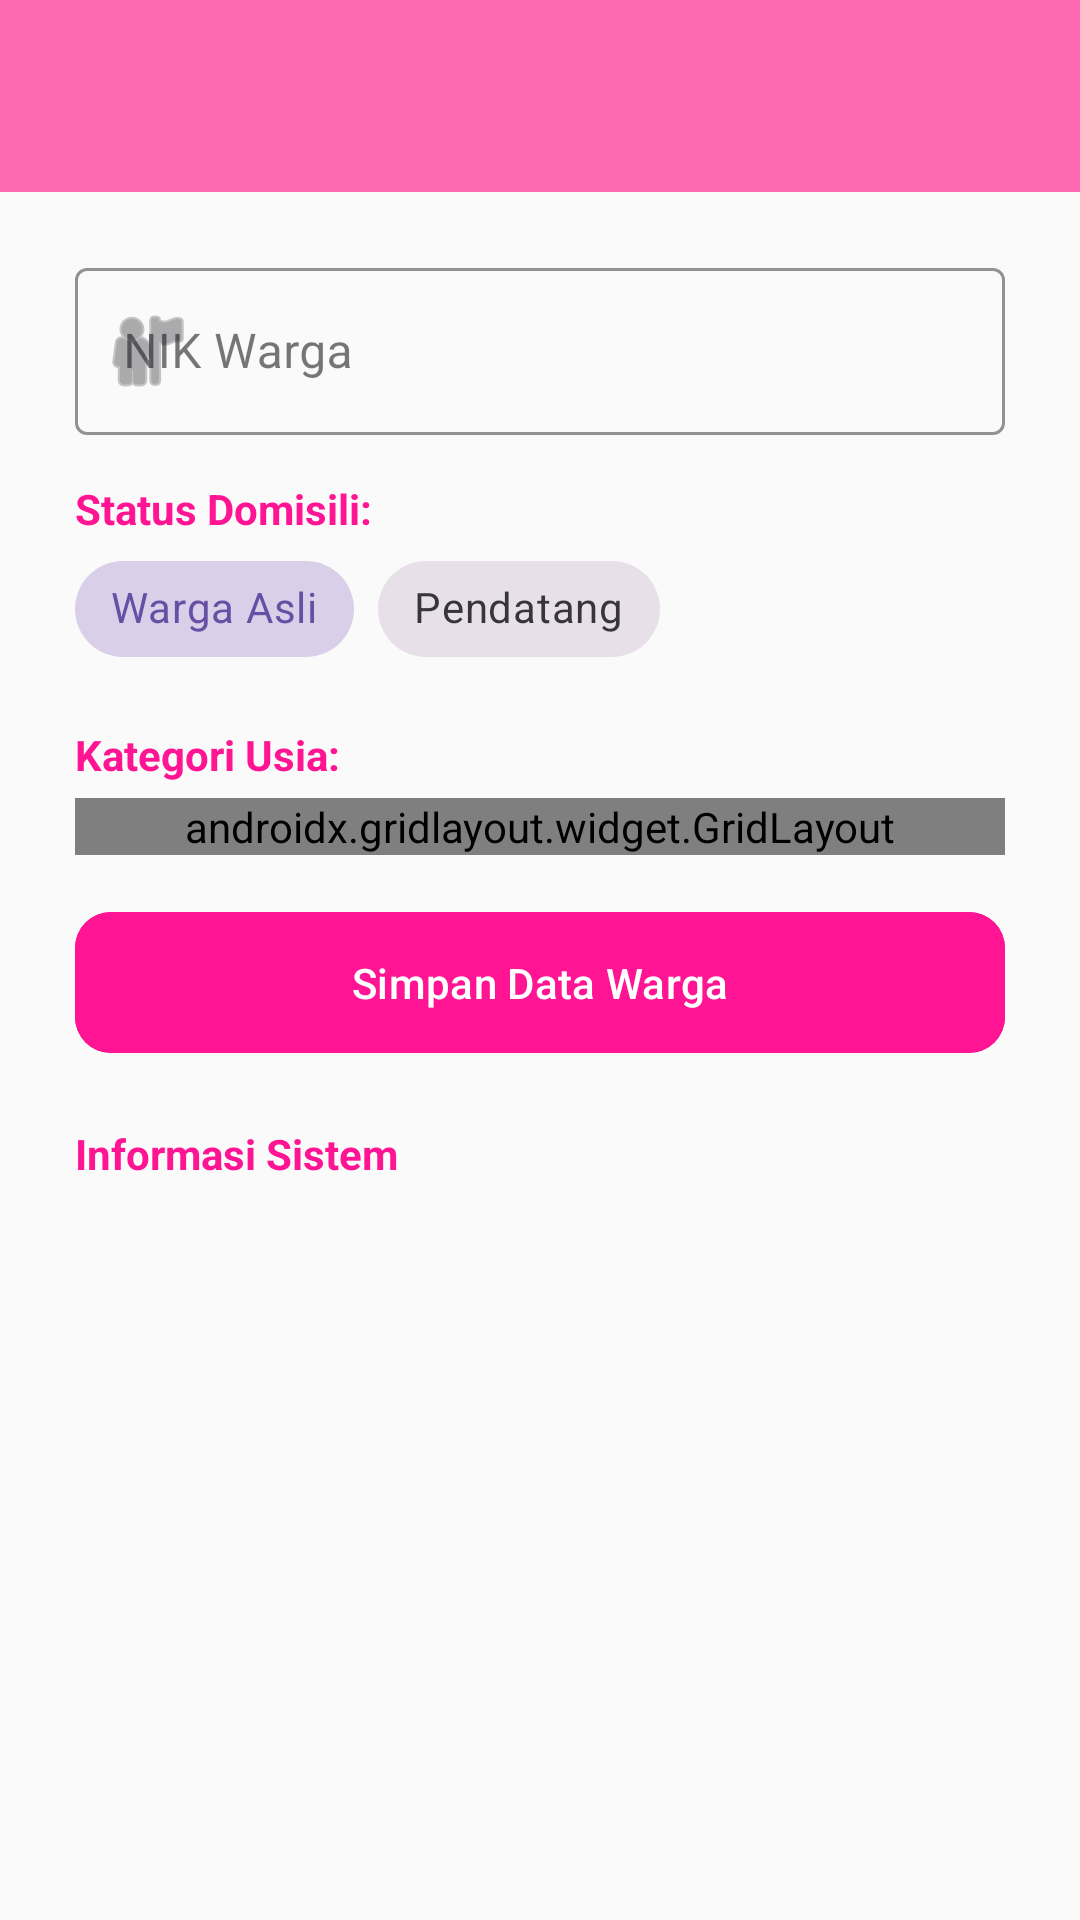

Layout XML and referenced resources for this Android screen:
<!-- AndroidManifest.xml: application theme Theme.Arincanvas -->
<!-- res/layout/activity_ninth.xml -->
<?xml version="1.0" encoding="utf-8"?>
<androidx.constraintlayout.widget.ConstraintLayout xmlns:android="http://schemas.android.com/apk/res/android"
    xmlns:app="http://schemas.android.com/apk/res-auto"
    xmlns:tools="http://schemas.android.com/tools"
    android:layout_width="match_parent"
    android:layout_height="match_parent"
    android:background="#FAFAFA"
    tools:context=".Home.pertemuan_9.NinthActivity">

    <androidx.appcompat.widget.Toolbar
        android:id="@+id/toolbar"
        android:layout_width="match_parent"
        android:layout_height="?attr/actionBarSize"
        android:background="#FF69B4"
        app:layout_constraintEnd_toEndOf="parent"
        app:layout_constraintStart_toStartOf="parent"
        app:layout_constraintTop_toTopOf="parent"
        app:titleTextColor="@android:color/white" />

    
    <com.google.android.material.textfield.TextInputLayout
        android:id="@+id/textInputLayout"
        style="@style/Widget.MaterialComponents.TextInputLayout.OutlinedBox"
        android:layout_width="match_parent"
        android:layout_height="wrap_content"
        android:layout_marginHorizontal="25dp"
        android:layout_marginTop="20dp"
        android:hint="NIK Warga"
        app:layout_constraintEnd_toEndOf="parent"
        app:layout_constraintStart_toStartOf="parent"
        app:layout_constraintTop_toBottomOf="@+id/toolbar"
        app:startIconDrawable="@android:drawable/ic_menu_myplaces"
        app:boxStrokeColor="#FF1493">

        <com.google.android.material.textfield.TextInputEditText
            android:id="@+id/etNik"
            android:layout_width="match_parent"
            android:layout_height="wrap_content"
            android:inputType="number" />
    </com.google.android.material.textfield.TextInputLayout>

    
    <TextView
        android:id="@+id/tvChipTitle"
        android:layout_width="wrap_content"
        android:layout_height="wrap_content"
        android:layout_marginTop="15dp"
        android:layout_marginStart="25dp"
        android:text="Status Domisili:"
        android:textStyle="bold"
        android:textColor="#FF1493"
        app:layout_constraintStart_toStartOf="parent"
        app:layout_constraintTop_toBottomOf="@+id/textInputLayout" />

    <com.google.android.material.chip.ChipGroup
        android:id="@+id/chipGroupDomisili"
        android:layout_width="0dp"
        android:layout_height="wrap_content"
        android:layout_marginHorizontal="25dp"
        app:layout_constraintEnd_toEndOf="parent"
        app:layout_constraintStart_toStartOf="parent"
        app:layout_constraintTop_toBottomOf="@+id/tvChipTitle"
        app:singleSelection="true">

        <com.google.android.material.chip.Chip
            android:id="@+id/chipAsli"
            style="@style/Widget.MaterialComponents.Chip.Choice"
            android:layout_width="wrap_content"
            android:layout_height="wrap_content"
            android:checked="true"
            android:text="Warga Asli" />

        <com.google.android.material.chip.Chip
            android:id="@+id/chipPendatang"
            style="@style/Widget.MaterialComponents.Chip.Choice"
            android:layout_width="wrap_content"
            android:layout_height="wrap_content"
            android:text="Pendatang" />
    </com.google.android.material.chip.ChipGroup>

    
    <TextView
        android:id="@+id/tvGridTitle"
        android:layout_width="wrap_content"
        android:layout_height="wrap_content"
        android:layout_marginTop="15dp"
        android:layout_marginStart="25dp"
        android:text="Kategori Usia:"
        android:textStyle="bold"
        android:textColor="#FF1493"
        app:layout_constraintStart_toStartOf="parent"
        app:layout_constraintTop_toBottomOf="@+id/chipGroupDomisili" />

    <androidx.gridlayout.widget.GridLayout
        android:id="@+id/gridLayout"
        android:layout_width="match_parent"
        android:layout_height="wrap_content"
        android:layout_marginHorizontal="25dp"
        android:layout_marginTop="5dp"
        app:columnCount="2"
        app:layout_constraintTop_toBottomOf="@+id/tvGridTitle">

        <com.google.android.material.button.MaterialButton
            android:text="Anak-anak"
            style="@style/Widget.MaterialComponents.Button.OutlinedButton"
            app:strokeColor="#FF69B4"
            android:textColor="#FF1493"
            app:layout_columnWeight="1"
            android:layout_marginEnd="5dp"
            app:layout_gravity="fill_horizontal" />

        <com.google.android.material.button.MaterialButton
            android:text="Dewasa"
            style="@style/Widget.MaterialComponents.Button.OutlinedButton"
            app:strokeColor="#FF69B4"
            android:textColor="#FF1493"
            app:layout_columnWeight="1"
            android:layout_marginStart="5dp"
            app:layout_gravity="fill_horizontal" />
    </androidx.gridlayout.widget.GridLayout>

    
    <com.google.android.material.button.MaterialButton
        android:id="@+id/btnSimpan"
        android:layout_width="match_parent"
        android:layout_height="55dp"
        android:layout_marginHorizontal="25dp"
        android:layout_marginTop="15dp"
        android:text="Simpan Data Warga"
        android:backgroundTint="#FF1493"
        app:cornerRadius="12dp"
        app:layout_constraintEnd_toEndOf="parent"
        app:layout_constraintStart_toStartOf="parent"
        app:layout_constraintTop_toBottomOf="@+id/gridLayout" />

    
    <TextView
        android:id="@+id/tvListTitle"
        android:layout_width="wrap_content"
        android:layout_height="wrap_content"
        android:layout_marginTop="20dp"
        android:layout_marginStart="25dp"
        android:text="Informasi Sistem"
        android:textStyle="bold"
        android:textColor="#FF1493"
        app:layout_constraintStart_toStartOf="parent"
        app:layout_constraintTop_toBottomOf="@+id/btnSimpan" />

    <ListView
        android:id="@+id/listViewSettings"
        android:layout_width="match_parent"
        android:layout_height="0dp"
        android:layout_marginHorizontal="25dp"
        android:layout_marginTop="10dp"
        android:layout_marginBottom="10dp"
        android:divider="@android:color/transparent"
        android:dividerHeight="10dp"
        app:layout_constraintBottom_toBottomOf="parent"
        app:layout_constraintTop_toBottomOf="@+id/tvListTitle" />

</androidx.constraintlayout.widget.ConstraintLayout>
<!-- resources referenced by this layout -->
<resources>
  <style name="Theme.Arincanvas" parent="Base.Theme.Arincanvas" />
  <style name="Base.Theme.Arincanvas" parent="Theme.Material3.DayNight.NoActionBar">
          <item name="android:statusBarColor">@color/login_bg</item>
  
          <item name="android:windowLightStatusBar">false</item>
      </style>
  <color name="login_bg">#F44275</color>
</resources>
